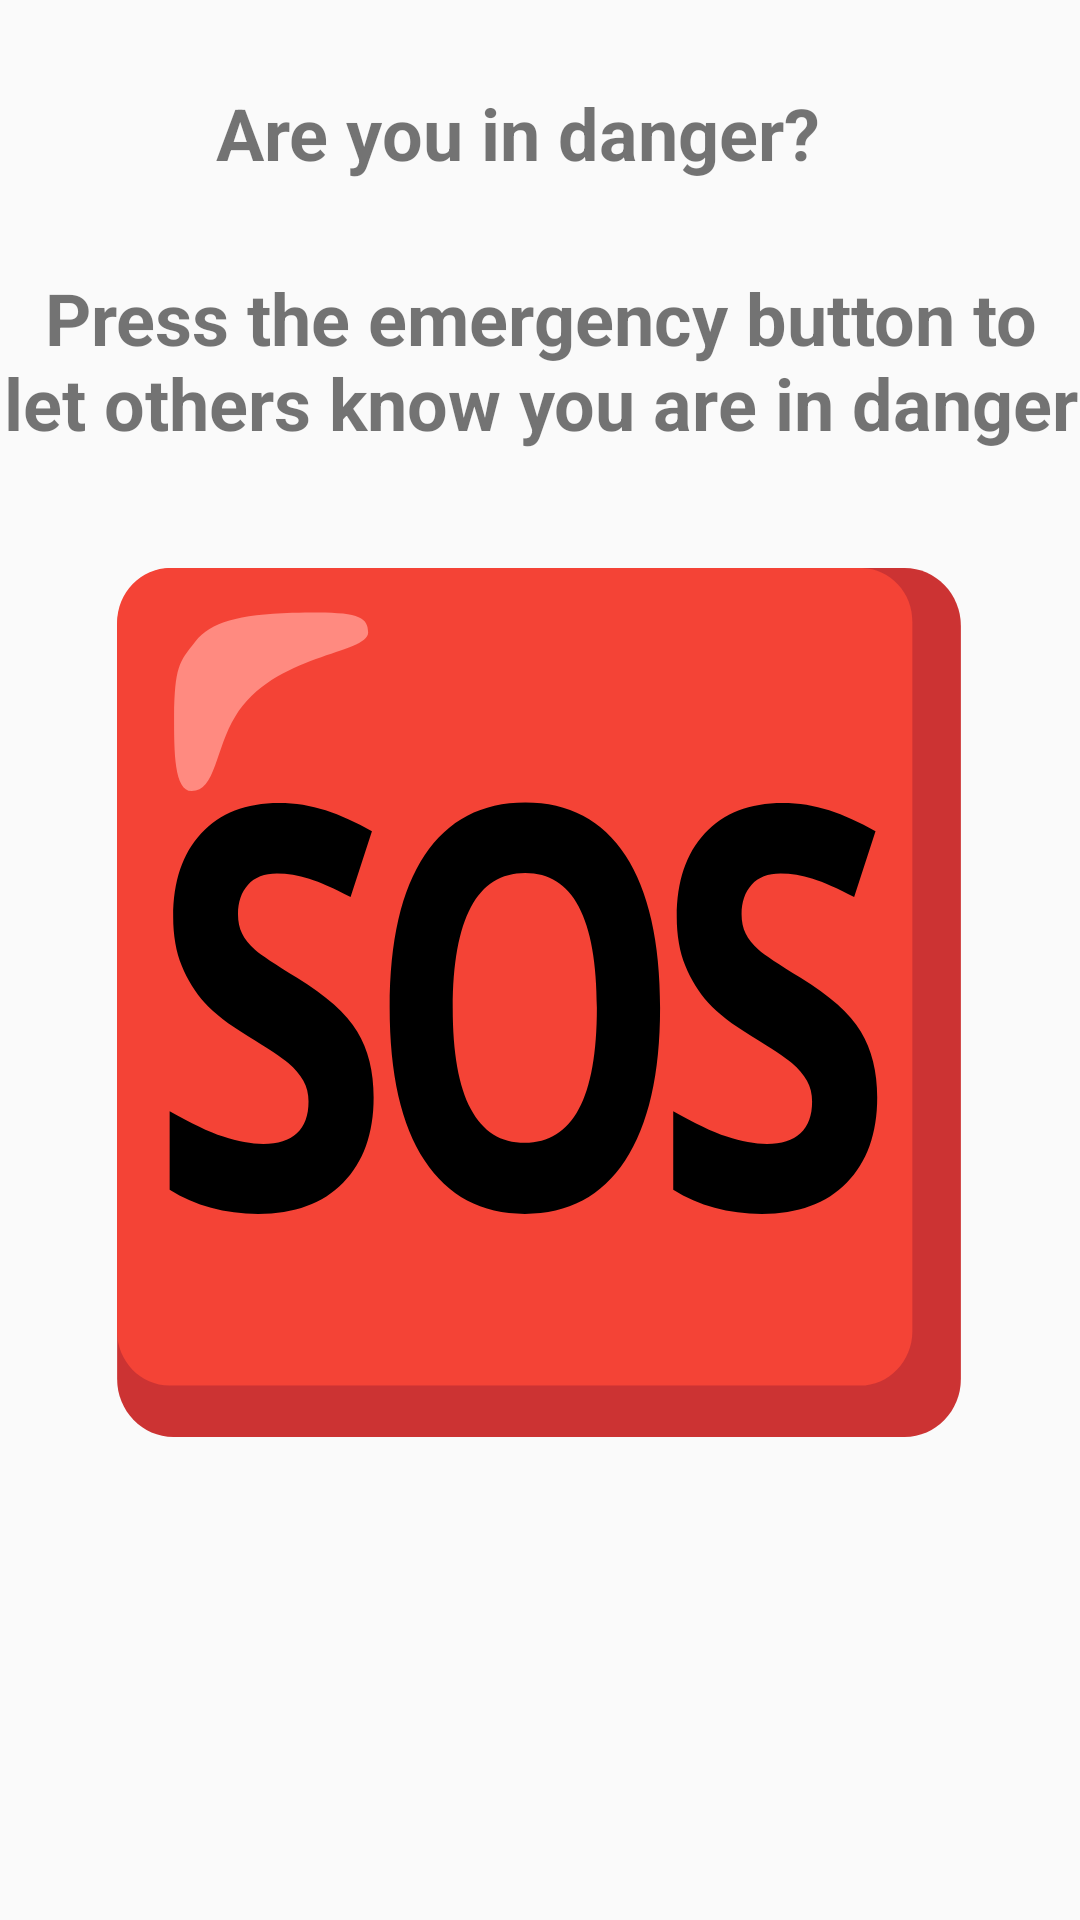

Produce the Android XML layout that renders to this screen, including the resource entries it uses.
<!-- AndroidManifest.xml: application theme AppTheme -->
<!-- res/layout/fragment_emergency_button.xml -->
<?xml version="1.0" encoding="utf-8"?>
<androidx.constraintlayout.widget.ConstraintLayout xmlns:android="http://schemas.android.com/apk/res/android"
    android:layout_width="match_parent"
    android:layout_height="match_parent"
    xmlns:app="http://schemas.android.com/apk/res-auto"
    xmlns:tools="http://schemas.android.com/tools"
    tools:ignore="ExtraText">

    <TextView
        android:id="@+id/textView"
        android:layout_width="wrap_content"
        android:layout_height="wrap_content"
        android:layout_marginTop="28dp"
        android:text="Are you in danger?"
        android:textSize="24sp"
        android:textStyle="bold"
        app:layout_constraintEnd_toEndOf="parent"
        app:layout_constraintHorizontal_bias="0.454"
        app:layout_constraintHorizontal_chainStyle="spread_inside"
        app:layout_constraintStart_toStartOf="parent"
        app:layout_constraintTop_toTopOf="parent" />

    <TextView
        android:id="@+id/textView2"
        android:layout_width="wrap_content"
        android:layout_height="wrap_content"
        android:text="Press the emergency button to let others know you are in danger"
        android:textSize="24sp"
        android:textStyle="bold"
        android:textAlignment="center"
        app:layout_constraintBottom_toTopOf="@+id/button"
        app:layout_constraintTop_toBottomOf="@+id/textView"
        tools:layout_editor_absoluteX="0dp"
        tools:ignore="MissingConstraints" />

    <Button
        android:id="@+id/button"
        android:layout_width="300dp"
        android:layout_height="309dp"
        android:background="@drawable/emergency_button"
        android:textAlignment="center"
        app:layout_constraintBottom_toBottomOf="parent"
        app:layout_constraintEnd_toEndOf="parent"
        app:layout_constraintHorizontal_bias="0.495"
        app:layout_constraintStart_toStartOf="parent"
        app:layout_constraintTop_toTopOf="@+id/textView"
        tools:ignore="MissingConstraints" />
</androidx.constraintlayout.widget.ConstraintLayout>
<!-- resources referenced by this layout -->
<resources>
  <!-- drawable emergency_button: vector/xml drawable (drawable, 4046 chars, omitted) -->
  <style name="AppTheme" parent="Theme.AppCompat.Light.DarkActionBar">
          
          <item name="colorPrimary">@color/colorPrimary</item>
          <item name="colorPrimaryDark">@color/colorPrimaryDark</item>
          <item name="colorAccent">@color/colorAccent</item>
      </style>
  <color name="colorPrimary">#ff393a</color>
  <color name="colorPrimaryDark">#c45248</color>
  <color name="colorAccent">#ff393a</color>
</resources>
